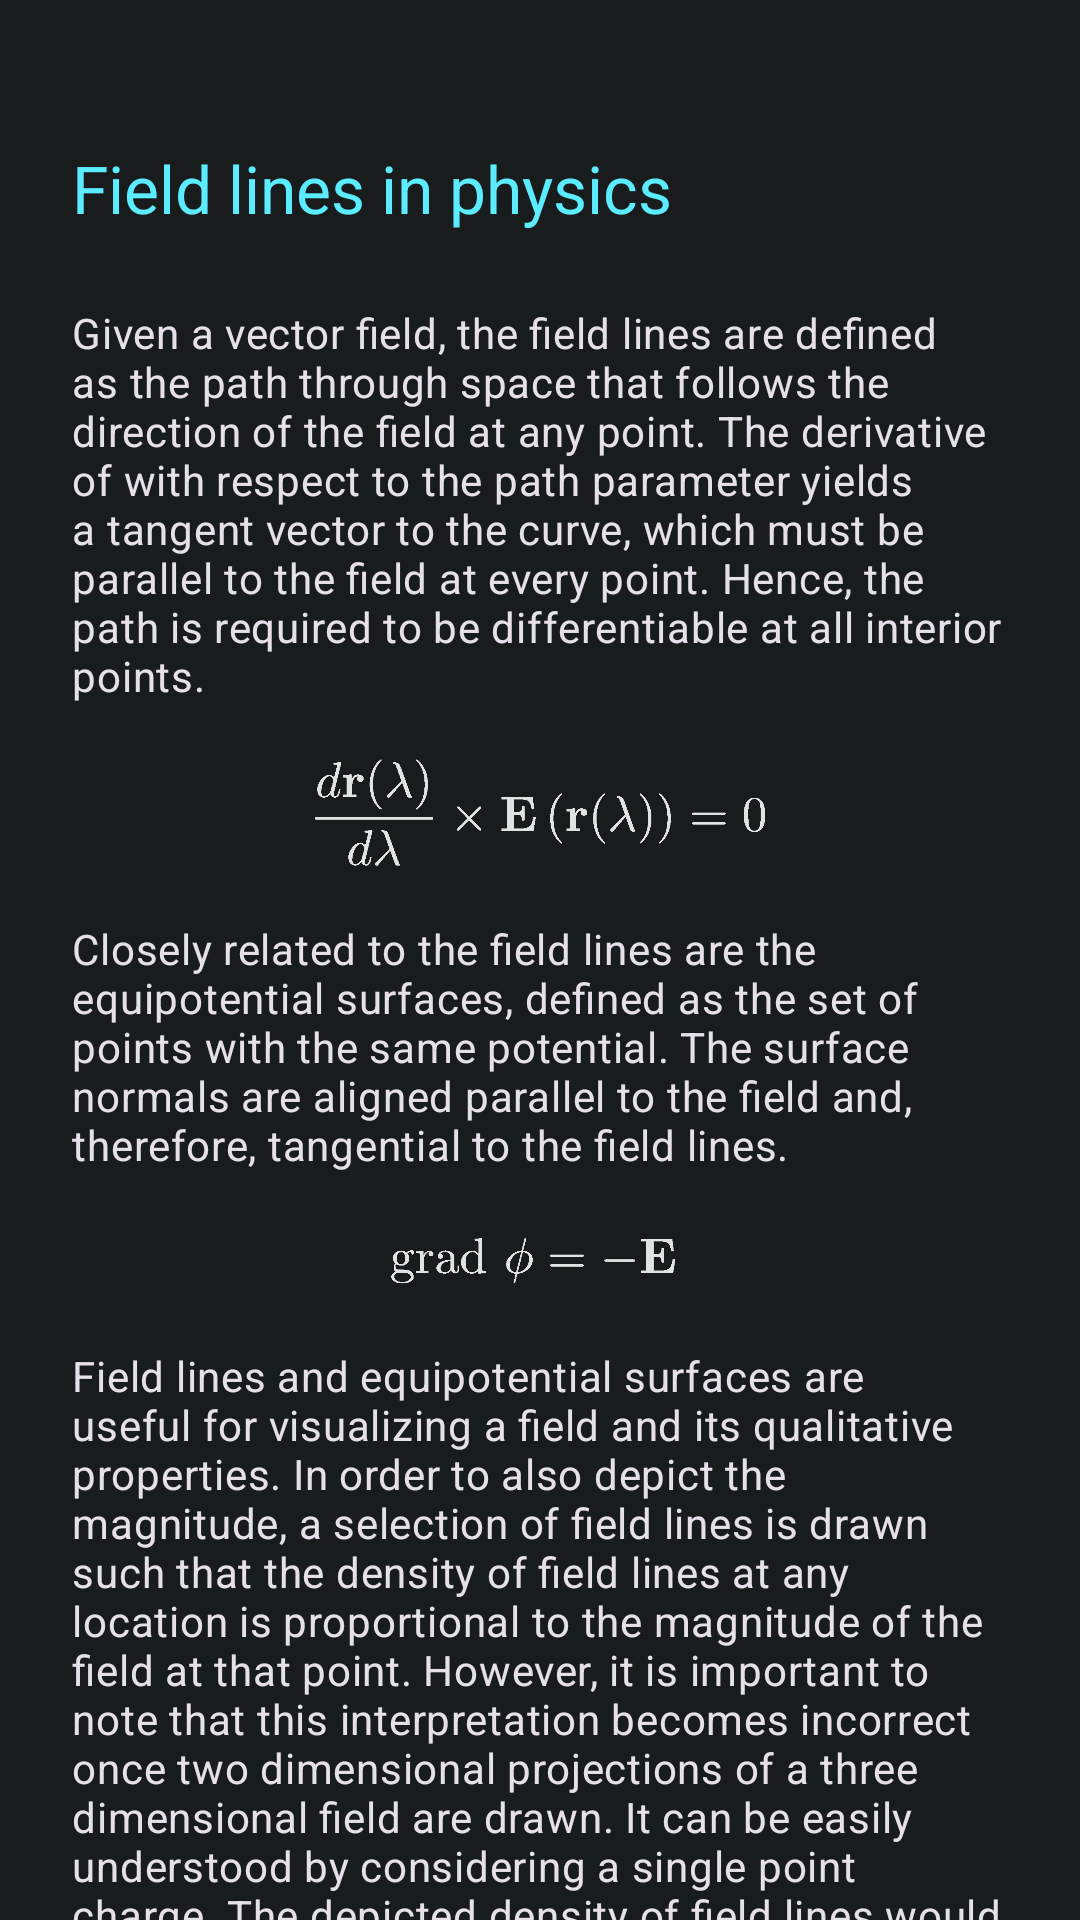

This screen was rendered from an Android layout file. Write that file and the resources it references.
<!-- AndroidManifest.xml: application theme AppTheme.Dark -->
<!-- res/layout/fragment_help.xml -->
<?xml version="1.0" encoding="utf-8"?>
<layout xmlns:android="http://schemas.android.com/apk/res/android"
    xmlns:app="http://schemas.android.com/apk/res-auto">

    <androidx.core.widget.NestedScrollView
        android:layout_width="match_parent"
        android:layout_height="match_parent" >

        <androidx.constraintlayout.widget.ConstraintLayout
            android:layout_width="match_parent"
            android:layout_height="wrap_content"
            android:paddingStart="24dp"
            android:paddingEnd="24dp"
            android:paddingBottom="24dp"
            android:paddingTop="24dp">

            <TextView
                android:id="@+id/title"
                android:layout_width="wrap_content"
                android:layout_height="wrap_content"
                app:layout_constraintTop_toTopOf="parent"
                app:layout_constraintStart_toStartOf="parent"
                android:layout_marginTop="24dp"
                android:textColor="?attr/colorPrimary"
                android:text="@string/title_help_main_text"
                android:textAppearance="@style/TextAppearance.Material3.TitleLarge"
                />

            <TextView
                android:id="@+id/text1"
                android:layout_width="wrap_content"
                android:layout_height="wrap_content"
                app:layout_constraintStart_toStartOf="parent"
                app:layout_constraintEnd_toEndOf="parent"
                app:layout_constraintTop_toBottomOf="@id/title"
                android:layout_marginTop="24dp"
                android:text="@string/text_help1"
                android:textAlignment="textStart"
                android:textAppearance="@style/TextAppearance.Material3.BodyMedium"
                />

            <ImageView
                android:id="@+id/formula1"
                android:layout_width="match_parent"
                android:layout_height="64dp"
                app:layout_constraintTop_toBottomOf="@id/text1"
                android:src="@drawable/formula_lines_path_derivation"
                android:importantForAccessibility="no" />

            <TextView
                android:id="@+id/text2"
                android:layout_width="wrap_content"
                android:layout_height="wrap_content"
                app:layout_constraintStart_toStartOf="parent"
                app:layout_constraintEnd_toEndOf="parent"
                app:layout_constraintTop_toBottomOf="@id/formula1"
                android:layout_marginTop="8dp"
                android:text="@string/text_help2"
                android:textAlignment="textStart"
                android:textAppearance="@style/TextAppearance.Material3.BodyMedium"
                />

            <ImageView
                android:id="@+id/formula2"
                android:layout_width="match_parent"
                android:layout_height="50dp"
                app:layout_constraintTop_toBottomOf="@id/text2"
                android:src="@drawable/formula_grad_phi"
                android:importantForAccessibility="no" />

            <TextView
                android:id="@+id/text3"
                android:layout_width="wrap_content"
                android:layout_height="wrap_content"
                app:layout_constraintStart_toStartOf="parent"
                app:layout_constraintEnd_toEndOf="parent"
                app:layout_constraintTop_toBottomOf="@id/formula2"
                android:layout_marginTop="8dp"
                android:text="@string/text_help3"
                android:textAlignment="textStart"
                android:textAppearance="@style/TextAppearance.Material3.BodyMedium" />

            <ImageView
                android:id="@+id/formula3"
                android:layout_width="match_parent"
                android:layout_height="74dp"
                app:layout_constraintTop_toBottomOf="@id/text3"
                android:src="@drawable/formula_gauss_law_charge"
                android:importantForAccessibility="no" />

            <TextView
                android:id="@+id/text4"
                android:layout_width="wrap_content"
                android:layout_height="wrap_content"
                app:layout_constraintStart_toStartOf="parent"
                app:layout_constraintEnd_toEndOf="parent"
                app:layout_constraintTop_toBottomOf="@id/formula3"
                android:layout_marginTop="8dp"
                android:text="@string/text_help4"
                android:textAlignment="textStart"
                android:textAppearance="@style/TextAppearance.Material3.BodyMedium" />

            <TextView
                android:id="@+id/text5"
                android:layout_width="wrap_content"
                android:layout_height="wrap_content"
                app:layout_constraintStart_toStartOf="parent"
                app:layout_constraintEnd_toEndOf="parent"
                app:layout_constraintTop_toBottomOf="@id/text4"
                app:layout_constraintBottom_toBottomOf="parent"
                android:text="@string/text_help5"
                android:textAlignment="textStart"
                android:textAppearance="@style/TextAppearance.Material3.BodySmall" />

        </androidx.constraintlayout.widget.ConstraintLayout>

    </androidx.core.widget.NestedScrollView>

</layout>
<!-- resources referenced by this layout -->
<resources>
  <string name="text_help1">Given a vector field, the field lines are defined as the path through space that follows the direction of the field at any point. The derivative of with respect to the path parameter yields a tangent vector to the curve, which must be parallel to the field at every point. Hence, the path is required to be differentiable at all interior points.</string>
  <string name="text_help2">Closely related to the field lines are the equipotential surfaces, defined as the set of points with the same potential. The surface normals are aligned parallel to the field and, therefore, tangential to the field lines.</string>
  <string name="text_help4">The electric field has sources at positive charges, sinks at negative charges, and neither elsewhere, so electric field lines start at positive charges and end at negative charges. They can also form closed loops, or extend to or from infinity, or continue forever without closing in on themselves.
          \n\nIn contrast, a gravitational field has no sources, it has sinks at masses, and it has neither elsewhere, gravitational field lines come from infinity and end at masses. A magnetic field has no sources or sinks, so its field lines have no start or end. They can only form closed loops, extend to infinity in both directions, or continue indefinitely without ever crossing itself.
      </string>
  <string name="text_help5">\n\n[1] Fließbach, Torsten. Elektrodynamik: Lehrbuch zur Theoretischen Physik II. Vol. 2. Springer-Verlag, 2012.
          \n\n[2] Nolting, Wolfgang, and Wolfgang Nolting. Elektrodynamik. Springer Berlin Heidelberg, 2013.
      </string>
  <string name="title_help_main_text">Field lines in physics</string>
  <color name="md_theme_dark_primary">#5CECFF</color>
  <color name="md_theme_dark_onPrimary">#00363D</color>
  <color name="md_theme_dark_primaryContainer">#004F58</color>
  <color name="md_theme_dark_onPrimaryContainer">#98F0FF</color>
  <color name="md_theme_dark_secondary">#B1CBD0</color>
  <color name="md_theme_dark_onSecondary">#1C3438</color>
  <color name="md_theme_dark_secondaryContainer">#334B4F</color>
  <color name="md_theme_dark_onSecondaryContainer">#CDE7EC</color>
  <color name="md_theme_dark_tertiary">#F26877</color>
  <color name="md_theme_dark_onTertiary">#000000</color>
  <color name="md_theme_dark_tertiaryContainer">#F26877</color>
  <color name="md_theme_dark_onTertiaryContainer">#4B070F</color>
  <color name="md_theme_dark_error">#FFB4AB</color>
  <color name="md_theme_dark_errorContainer">#93000A</color>
  <color name="md_theme_dark_onError">#690005</color>
  <color name="md_theme_dark_onErrorContainer">#FFDAD6</color>
  <color name="md_theme_dark_background">#191C1D</color>
  <color name="md_theme_dark_onBackground">#E1E3E3</color>
  <color name="md_theme_dark_surface">#191C1D</color>
  <color name="md_theme_dark_onSurface">#E1E3E3</color>
  <color name="md_theme_dark_surfaceVariant">#3F484A</color>
  <color name="md_theme_dark_onSurfaceVariant">#BFC8CA</color>
  <color name="md_theme_dark_outline">#899294</color>
  <color name="md_theme_dark_inverseOnSurface">#191C1D</color>
  <color name="md_theme_dark_inverseSurface">#E1E3E3</color>
  <color name="md_theme_dark_inversePrimary">#006874</color>
  <color name="md_theme_dark_positiveCharge">#4FD8EB</color>
  <color name="md_theme_dark_onPositiveCharge">#00363D</color>
  <color name="md_theme_dark_negativeCharge">#F26877</color>
  <color name="md_theme_dark_onNegativeCharge">#4B070F</color>
  <color name="md_theme_dark_axis">#405E64</color>
</resources>
